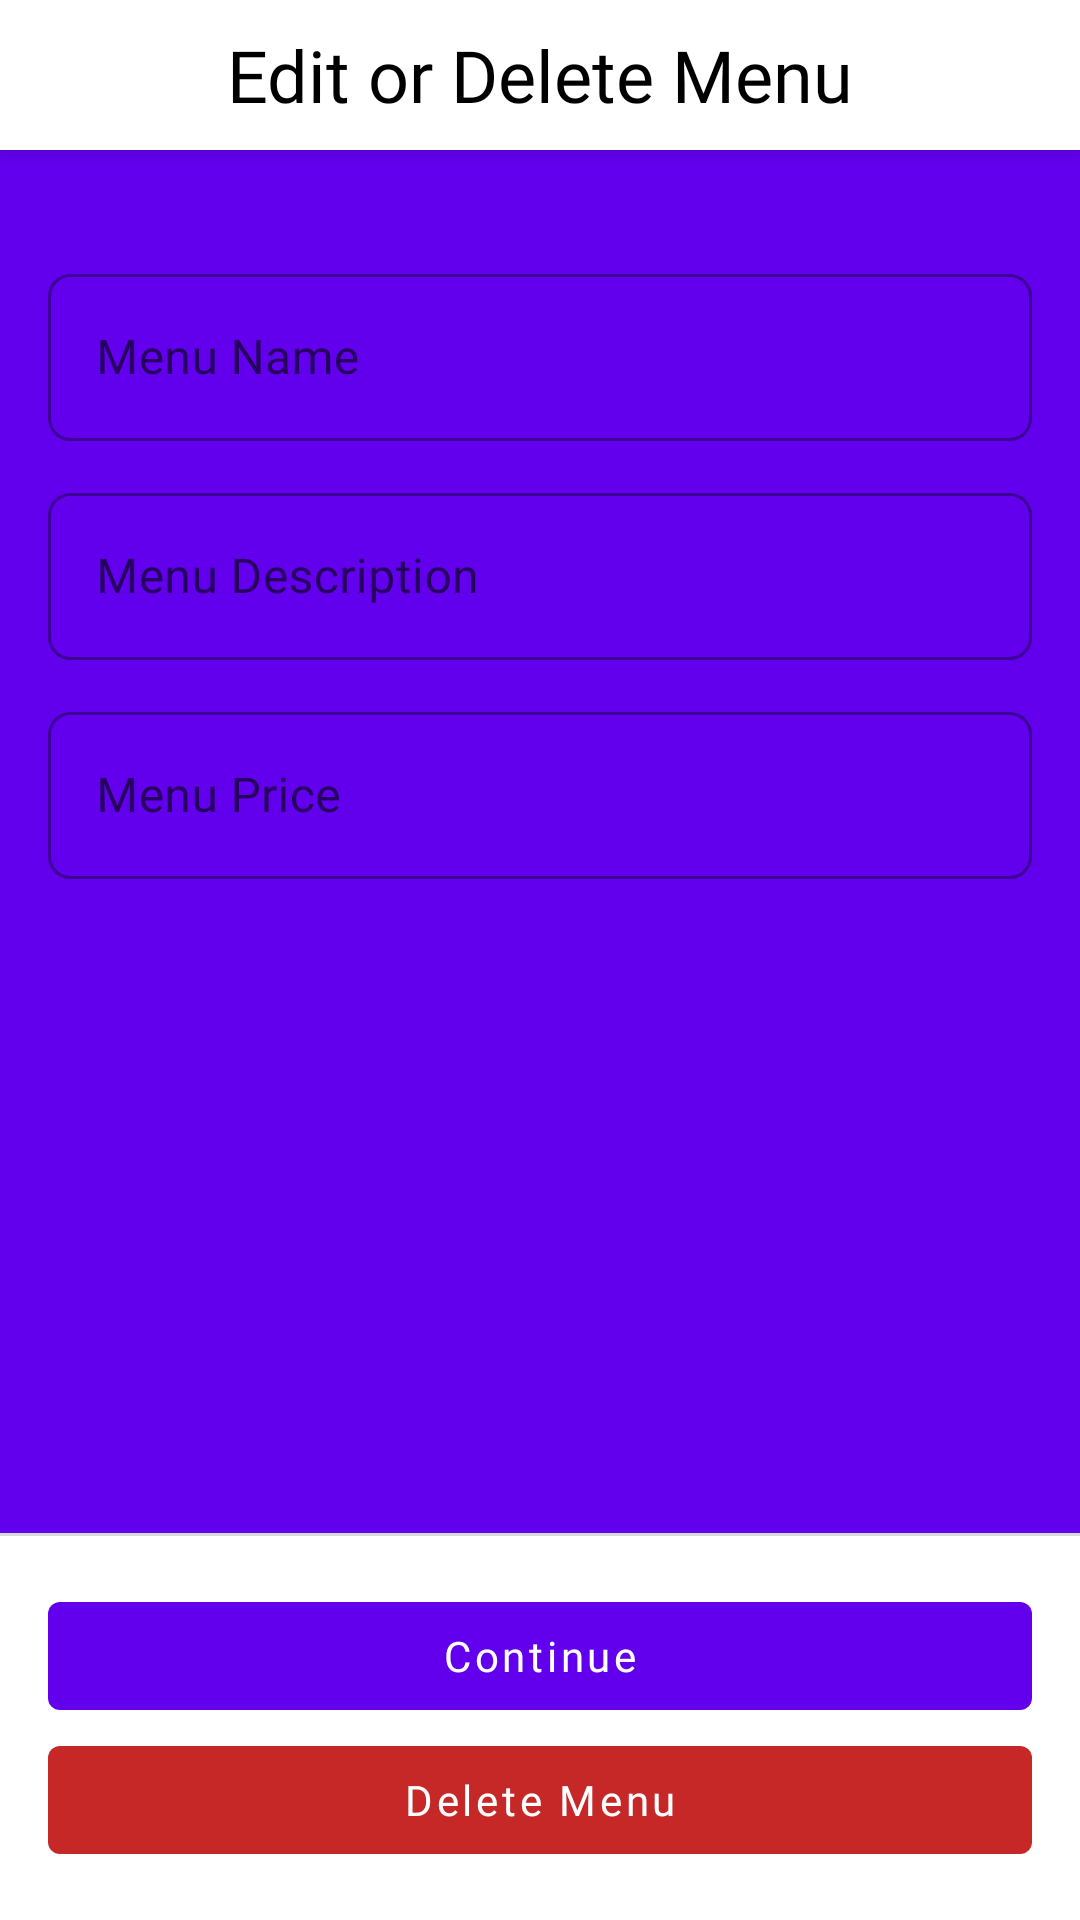

Produce the Android XML layout that renders to this screen, including the resource entries it uses.
<!-- AndroidManifest.xml: application theme AppTheme -->
<!-- res/layout/activity_edit_menu.xml -->
<?xml version="1.0" encoding="utf-8"?>
<android.support.design.widget.CoordinatorLayout
    xmlns:android="http://schemas.android.com/apk/res/android"
    android:layout_width="match_parent"
    android:layout_height="match_parent"
    android:background="@color/colorPrimary"
    xmlns:app="http://schemas.android.com/apk/res-auto">

    <android.support.design.widget.AppBarLayout
        android:layout_width="match_parent"
        android:layout_height="50dp"
        android:background="#fff"
        android:fitsSystemWindows="true"
        android:paddingHorizontal="20dp"
        android:gravity="center">

        <TextView
            android:layout_width="match_parent"
            android:layout_height="wrap_content"
            android:fontFamily="@font/google_sans"
            android:text="Edit or Delete Menu"
            android:textSize="24sp"
            android:textColor="@color/black"
            android:gravity="center"/>

    </android.support.design.widget.AppBarLayout>

    <RelativeLayout
        android:layout_width="match_parent"
        android:layout_height="match_parent"
        app:layout_behavior="@string/appbar_scrolling_view_behavior">

        <ScrollView
            android:layout_width="match_parent"
            android:layout_height="match_parent"
            android:padding="16dp">

            <LinearLayout
                android:layout_width="match_parent"
                android:layout_height="wrap_content"
                android:layout_gravity="center_horizontal"
                android:orientation="vertical">

                <android.support.design.widget.TextInputLayout
                    style="@style/InputTextCustom"
                    android:layout_width="match_parent"
                    android:layout_height="wrap_content"
                    android:layout_marginBottom="12dp"
                    android:layout_marginTop="20dp">

                    <android.support.design.widget.TextInputEditText
                        android:id="@+id/edit_menu_name"
                        android:hint="@string/menu_name"
                        android:inputType="textPersonName"
                        android:singleLine="true"
                        android:maxLines="1"
                        android:layout_width="match_parent"
                        android:layout_height="wrap_content"
                        android:fontFamily="@font/google_sans"
                        android:textColor="#424242"/>

                </android.support.design.widget.TextInputLayout>

                <android.support.design.widget.TextInputLayout
                    style="@style/InputTextCustom"
                    android:layout_width="match_parent"
                    android:layout_height="wrap_content"
                    android:layout_marginBottom="12dp">

                    <android.support.design.widget.TextInputEditText
                        android:id="@+id/edit_menu_description"
                        android:hint="@string/menu_description"
                        android:singleLine="true"
                        android:maxLines="1"
                        android:layout_width="match_parent"
                        android:layout_height="wrap_content"
                        android:fontFamily="@font/google_sans"
                        android:textColor="#424242"/>

                </android.support.design.widget.TextInputLayout>

                <android.support.design.widget.TextInputLayout
                    style="@style/InputTextCustom"
                    android:layout_width="match_parent"
                    android:layout_height="wrap_content"
                    android:layout_marginBottom="12dp">

                    <android.support.design.widget.TextInputEditText
                        android:id="@+id/edit_menu_price"
                        android:hint="@string/menu_price"
                        android:singleLine="true"
                        android:maxLines="1"
                        android:layout_width="match_parent"
                        android:layout_height="wrap_content"
                        android:fontFamily="@font/google_sans"
                        android:textColor="#424242"/>

                </android.support.design.widget.TextInputLayout>

            </LinearLayout>

        </ScrollView>

        <LinearLayout
            android:layout_width="match_parent"
            android:layout_height="wrap_content"
            android:orientation="vertical"
            android:layout_alignParentBottom="true"
            android:background="#FFFFFF">

            <View
                android:layout_width="match_parent"
                android:layout_height="1dp"
                android:background="#D9D9D9"/>

            <android.support.design.button.MaterialButton
                style="@style/Widget.MaterialComponents.Button.UnelevatedButton"
                android:layout_marginTop="16dp"
                android:layout_marginHorizontal="16dp"
                android:id="@+id/btn_save_menu1"
                android:layout_width="match_parent"
                android:layout_height="wrap_content"
                android:text="Continue"
                android:fontFamily="@font/google_sans"
                android:textAllCaps="false"/>

            <android.support.design.button.MaterialButton
                style="@style/Widget.MaterialComponents.Button.UnelevatedButton"
                android:layout_marginBottom="16dp"
                android:layout_marginHorizontal="16dp"
                android:id="@+id/btn_delete_menu"
                android:layout_width="match_parent"
                android:layout_height="wrap_content"
                android:text="Delete Menu"
                app:backgroundTint="#c62828"
                android:fontFamily="@font/google_sans"
                android:textAllCaps="false"/>

        </LinearLayout>

    </RelativeLayout>

</android.support.design.widget.CoordinatorLayout>
<!-- resources referenced by this layout -->
<resources>
  <string name="menu_description">Menu Description</string>
  <string name="menu_name">Menu Name</string>
  <string name="menu_price">Menu Price</string>
  <style name="InputTextCustom" parent="@style/Widget.MaterialComponents.TextInputLayout.OutlinedBox">
          <item name="boxCornerRadiusBottomEnd">7.5dp</item>
          <item name="boxCornerRadiusBottomStart">7.5dp</item>
          <item name="boxCornerRadiusTopEnd">7.5dp</item>
          <item name="boxCornerRadiusTopStart">7.5dp</item>
      </style>
  <style name="AppTheme" parent="Theme.MaterialComponents.Light.NoActionBar">
          
          <item name="colorPrimary">@color/colorPrimary</item>
          <item name="colorPrimaryDark">@color/colorPrimaryDark</item>
          <item name="colorAccent">@color/colorAccent</item>
          <item name="android:windowLightStatusBar">true</item>
      </style>
  <!-- not gathered from this repository: default colours our renderer supplied (Android Studio template values) -->
  <color name="black">#FF000000</color>
  <color name="colorPrimary">#FF6200EE</color>
  <color name="colorPrimaryDark">#FF3700B3</color>
  <color name="colorAccent">#FF03DAC5</color>
</resources>
